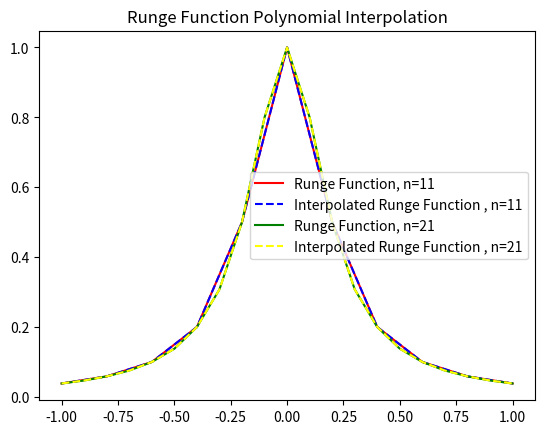

Write the Python code that produced this figure.
import numpy as np
import matplotlib.pyplot as plt
import math
def runge(x):
    return 1/(1+25*x**2)

def polynomialInterpolate(x,y):
    n = len(x)
    A = np.zeros((n,n))
    for i in range(n):
        for j in range(n):
            A[i,j] = x[i]**j
    b = np.zeros(n)
    for i in range(n):
        b[i] = y[i]
    c = np.linalg.solve(A,b)
    return c

def polynomialEval(c,x):
    n = len(c)
    y = 0
    for i in range(n):
        y += c[i]*x**i
    return y

if __name__=='__main__':
    x11 = np.linspace(-1,1,11)
    y11 = [ runge(x) for x in x11 ]
    c11 = polynomialInterpolate(x11,y11)
    x21 = np.linspace(-1,1,21)
    y21 = [ runge(x) for x in x21 ]
    c21 = polynomialInterpolate(x21,y21)
    yInterp11 = [ polynomialEval(c11,x) for x in x11 ]
    yInterp21 = [ polynomialEval(c21,x) for x in x21 ]
    plt.title('Runge Function Polynomial Interpolation')
    plt.plot(x11,y11,label='Runge Function, n=11',color='red')
    plt.plot(x11,yInterp11,label='Interpolated Runge Function , n=11',color='blue',linestyle='dashed')
    plt.show()
    plt.plot(x21,y21,label='Runge Function, n=21',color='green')
    plt.plot(x21,yInterp21,label='Interpolated Runge Function , n=21',color='yellow',linestyle='--')
    plt.legend()
    plt.show()



